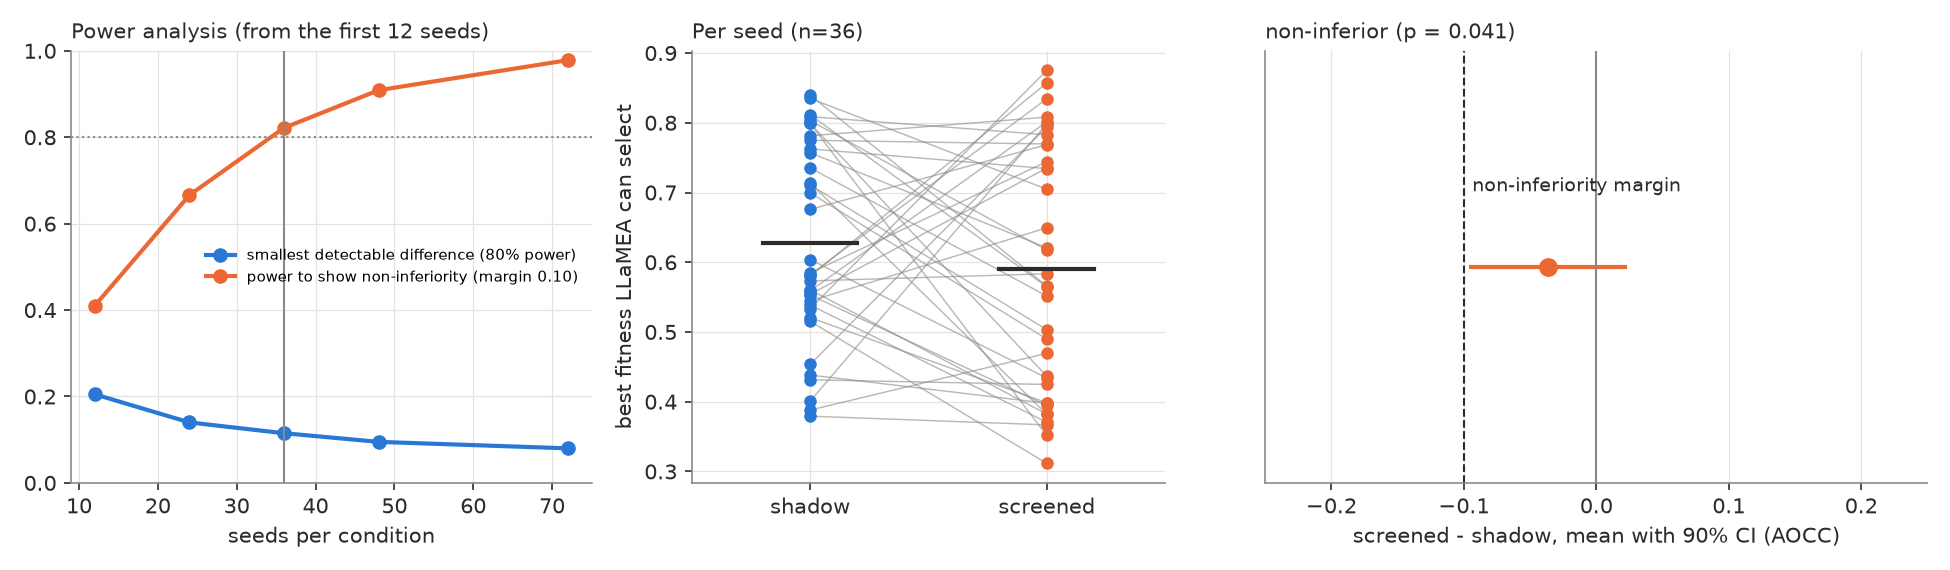

The file beside this chart, header and first rows:
n_seeds, shadow_mean, screened_mean, shadow_median, screened_median, mean_diff, ci90_low, ci90_high, margin, p_noninferiority, non_inferior, p_wilcoxon_two_sided, p_ttest_two_sided, corr_between_conditions, failure_rate_shadow, failure_rate_screened, p_failure_rate_wilcoxon, evaluations_skipped
36, 0.6278, 0.591, 0.5833, 0.5747, -0.03682, -0.09642, 0.02277, 0.1, 0.04096, True, 0.2515, 0.3037, 0.1448, 0.1647, 0.1706, 0.8224, 0.2081
